Run: headless pygame with SDL's dummy video driver; simulated clock (each Clock.tick advances the game by its frame time, no real sleeping); random seed 0; keys injected as events and as key.get_pressed() state; mouse plan: one left click at the window centre at the start of phase 2, then a move to the lower-right quarter at the start of phase 3.
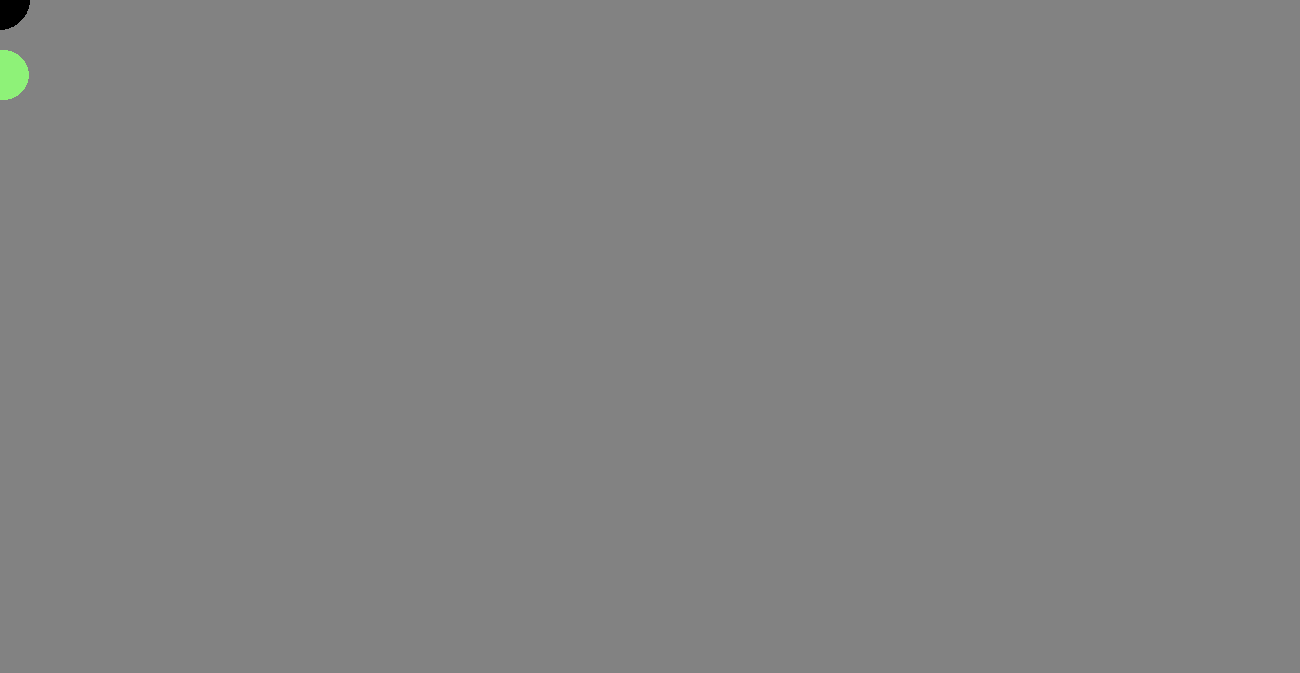
Frame 1 of 4 · flips 1–60 · no input
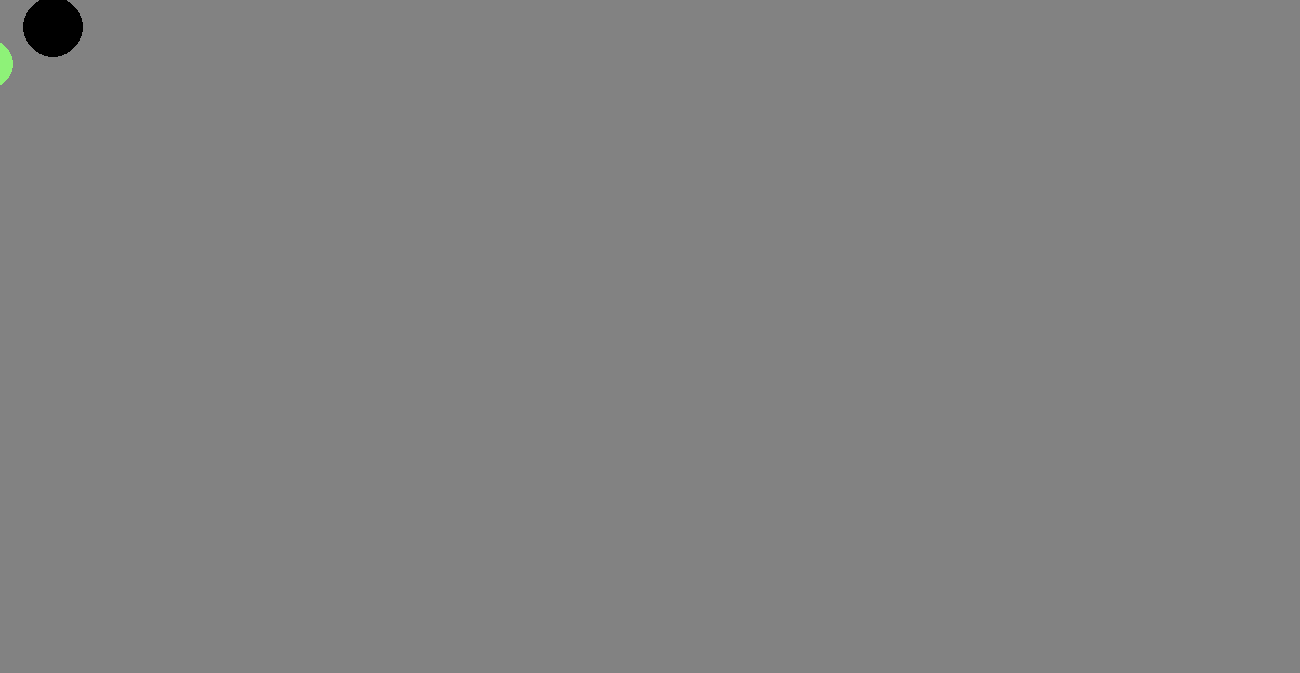
Frame 2 of 4 · flips 61–180 · clicked the window centre · tapped SPACE, RETURN · held RIGHT (→), D
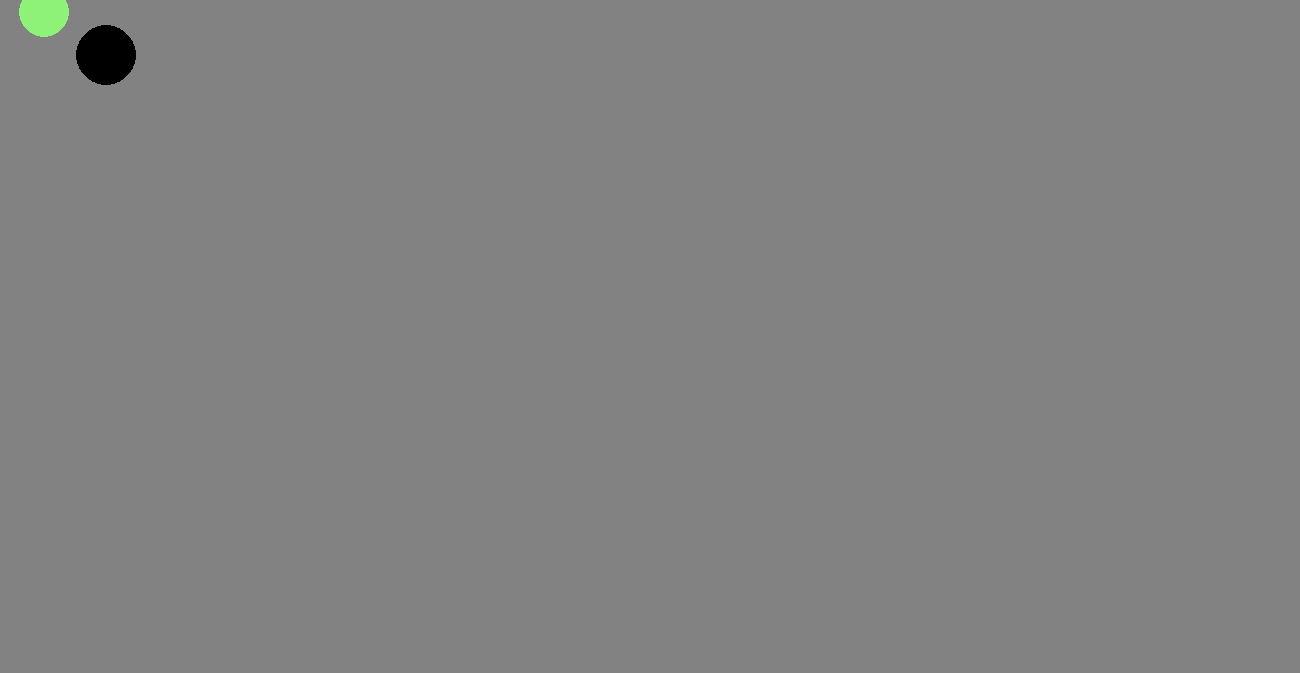
Frame 3 of 4 · flips 181–300 · moved the mouse to the lower-right quarter · held DOWN (↓), S
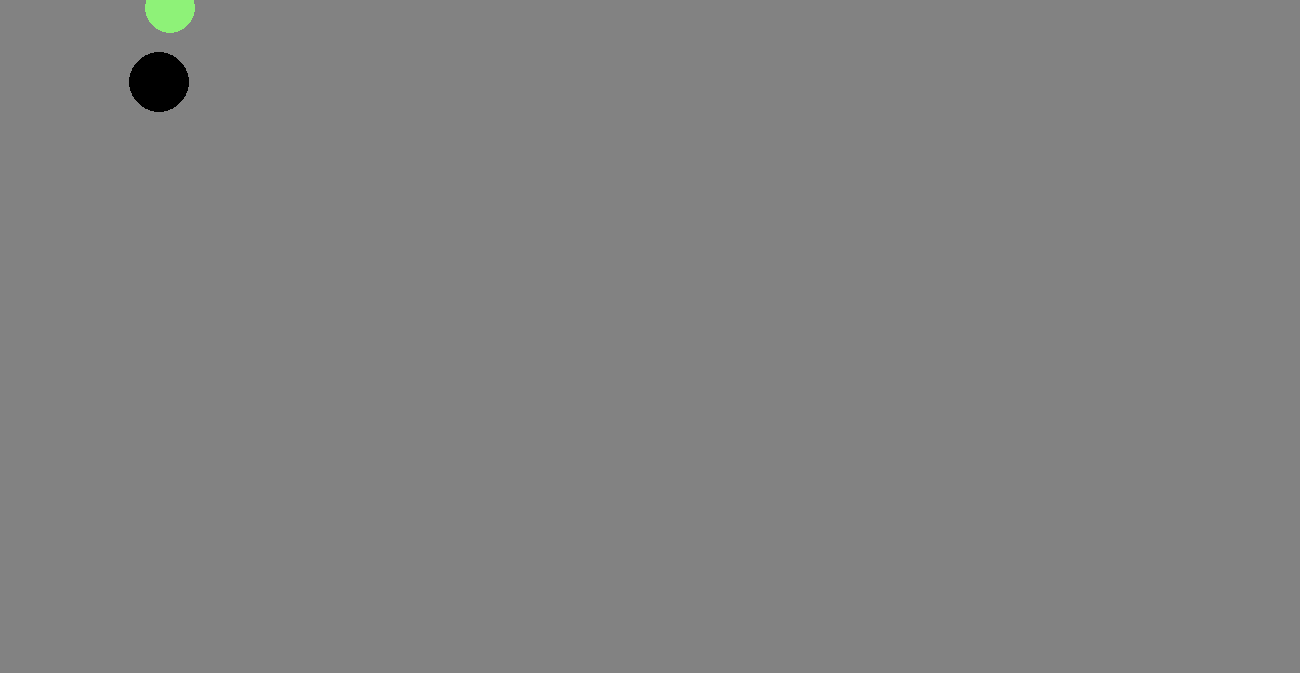
Frame 4 of 4 · flips 301–420 · held LEFT (←), A, UP (↑), W

The pygame program that drew these frames:

import pygame
import math
import time



pygame.init()

screen = pygame.display.set_mode((1300,673))

pygame.display.set_caption('legend of infinity fighters')

running = True
x=0
y=0

cx=0
cy=0

orbitr=75
orbitrinc = 0

mx,my=(0,0)   
vx,vy=(0.035,0.035)

ox,oy=(0,0)

trail = []

while running:
    pygame.display.update()
    for event in pygame.event.get():
        if event.type==pygame.QUIT:
            running=False
        if event.type==pygame.MOUSEBUTTONDOWN:
                if event.button == 1:
                    orbitrinc = 1
                elif event.button == 3:
                    orbitrinc = -1
        if event.type==pygame.MOUSEBUTTONUP:
            orbitrinc = 0

    if pygame.time.get_ticks()%5==0:
        mx,my=pygame.mouse.get_pos()
        x+=0.7/vx
        y+=0.7/vy
        cx+=math.sin(math.atan2(mx-cx,my-cy))/2
        cy+=math.cos(math.atan2(mx-cx,my-cy))/2
        vx = math.sqrt(((ox-cx)**2)+((oy-cy)**2))
        vy = math.sqrt(((ox-cx)**2)+((oy-cy)**2))
        #print(0.5/vx)
    orbitr+=(orbitrinc/10)
    ox=cx+(math.sin(x)*(orbitr))
    oy=cy-(math.cos(y)*(orbitr))
    screen.fill((130,130,130)) 
    pygame.draw.circle(screen,(0,0,0),(cx,cy),30)
    pygame.draw.circle(screen,(142,242,120),(ox,oy),25)
    #pygame.draw.circle(screen,(0,0,0),(mx,my),orbitr,1)
    #pygame.draw.line(screen,(0,0,0),(cx,cy),(ox,oy))

 
